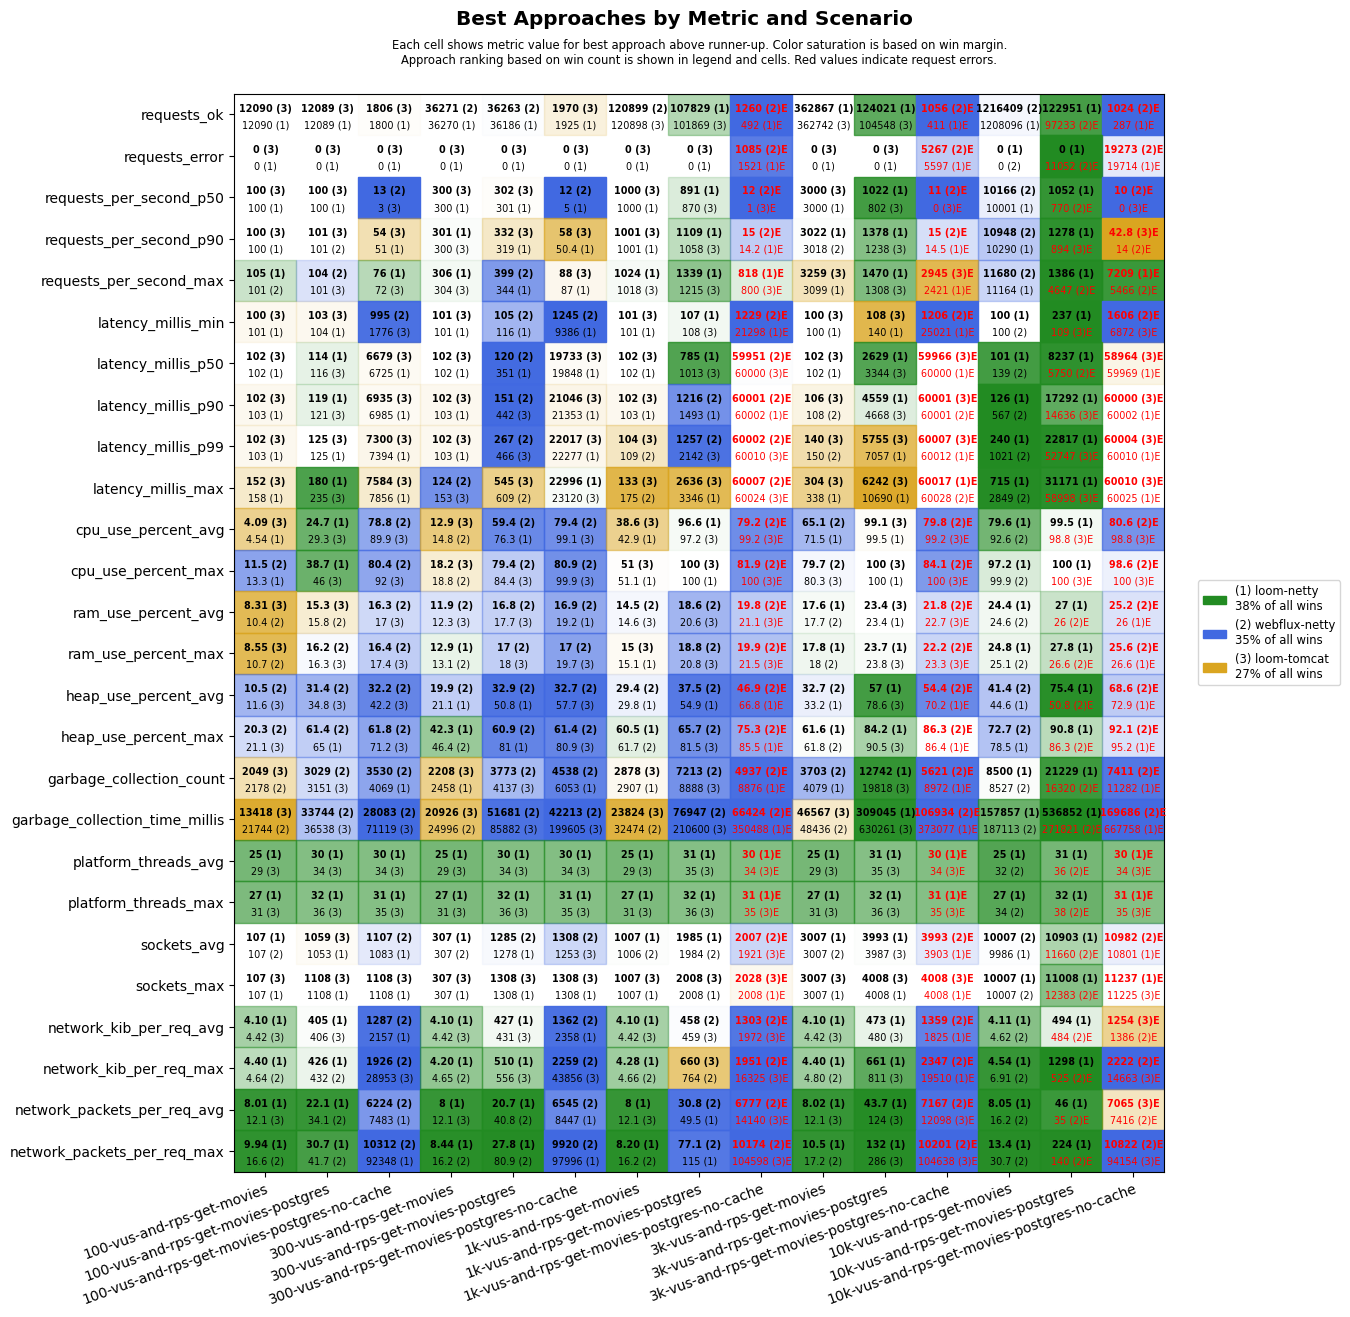

The file beside this chart, header and first rows:
scenario, approach, requests_ok, requests_error, requests_per_second_p50, requests_per_second_p90, requests_per_second_max, latency_millis_min, latency_millis_p50, latency_millis_p90, latency_millis_p99, latency_millis_max, cpu_use_percent_avg, cpu_use_percent_max, ram_use_percent_avg, ram_use_percent_max, heap_use_percent_avg, heap_use_percent_max, garbage_collection_count, garbage_collection_time_millis, platform_threads_avg, platform_threads_max, sockets_avg, sockets_max
100-vus-and-rps-get-movies, loom-tomcat, 12090, 0, 100, 100, 100, 100, 102, 102, 102, 152, 4.09, 18.9, 8.31, 8.55, 11.6, 21.1, 2049, 13418, 29, 31, 106, 107
100-vus-and-rps-get-movies, loom-netty, 12090, 0, 100, 100, 105, 101, 102, 103, 103, 158, 4.54, 13.3, 10.6, 11.0, 12.0, 25.3, 2498, 27370, 25, 27, 107, 107
100-vus-and-rps-get-movies, webflux-netty, 12090, 0, 100, 100, 101, 102, 103, 103, 103, 158, 4.73, 11.5, 10.4, 10.7, 10.5, 20.3, 2178, 21744, 32, 34, 107, 107
100-vus-and-rps-get-movies-postgres, loom-tomcat, 12089, 0, 100, 101, 101, 103, 116, 121, 125, 235, 29.3, 46.0, 15.3, 16.3, 34.8, 67.7, 3151, 36538, 34, 36, 1059, 1108
100-vus-and-rps-get-movies-postgres, loom-netty, 12089, 0, 100, 100, 101, 104, 114, 119, 125, 180, 24.7, 38.7, 16.1, 16.8, 34.9, 65.0, 3243, 52608, 30, 32, 1053, 1108
100-vus-and-rps-get-movies-postgres, webflux-netty, 12087, 0, 100, 101, 104, 111, 136, 154, 177, 235, 46.8, 62.7, 15.8, 16.2, 31.4, 61.4, 3029, 33744, 36, 38, 1038, 1108
100-vus-and-rps-get-movies-postgres-no-c…, loom-tomcat, 1806, 0, 3, 54, 72, 1776, 6679, 6935, 7300, 7584, 89.9, 92, 17.0, 17.4, 42.2, 71.2, 4090, 71119, 34, 35, 1079, 1108
100-vus-and-rps-get-movies-postgres-no-c…, loom-netty, 1800, 0, 3, 51, 76, 5226, 6725, 6985, 7394, 7856, 90.1, 92.1, 17.3, 17.7, 44.3, 73.6, 4069, 78389, 30, 31, 1083, 1108
100-vus-and-rps-get-movies-postgres-no-c…, webflux-netty, 1661, 0, 13, 15, 16, 995, 7588, 7987, 8097, 8142, 78.8, 80.4, 16.3, 16.4, 32.2, 61.8, 3530, 28083, 36, 37, 1107, 1108
300-vus-and-rps-get-movies, loom-tomcat, 36269, 0, 300, 300, 304, 101, 102, 102, 102, 153, 12.9, 18.2, 12.3, 13.9, 25.0, 62.7, 2208, 20926, 29, 31, 304, 307
300-vus-and-rps-get-movies, loom-netty, 36270, 0, 300, 301, 306, 101, 102, 103, 103, 183, 14.9, 19.0, 12.3, 12.9, 21.1, 42.3, 2458, 28021, 25, 27, 307, 307
300-vus-and-rps-get-movies, webflux-netty, 36271, 0, 300, 300, 304, 102, 103, 103, 103, 124, 14.8, 18.8, 11.9, 13.1, 19.9, 46.4, 2589, 24996, 32, 34, 307, 307
300-vus-and-rps-get-movies-postgres, loom-tomcat, 36179, 0, 302, 332, 343, 122, 412, 442, 466, 545, 77.1, 84.4, 17.7, 18.0, 51.9, 82.0, 4137, 85882, 34, 36, 1277, 1308
300-vus-and-rps-get-movies-postgres, loom-netty, 36186, 0, 301, 319, 344, 116, 351, 495, 597, 694, 76.3, 85.0, 18.2, 18.5, 50.8, 81.0, 4955, 126081, 30, 32, 1278, 1308
300-vus-and-rps-get-movies-postgres, webflux-netty, 36263, 0, 300, 305, 399, 105, 120, 151, 267, 609, 59.4, 79.4, 16.8, 17.0, 32.9, 60.9, 3773, 51681, 36, 38, 1285, 1308
300-vus-and-rps-get-movies-postgres-no-c…, loom-tomcat, 1970, 0, 2, 58, 88, 11303, 19733, 21046, 22017, 23120, 99.1, 99.9, 19.4, 19.7, 57.7, 80.9, 6733, 199605, 34, 35, 1253, 1308
300-vus-and-rps-get-movies-postgres-no-c…, loom-netty, 1925, 0, 5, 50.4, 87, 9386, 19848, 21353, 22277, 22996, 99.1, 100, 19.2, 19.8, 59.9, 80.9, 6053, 207592, 30, 31, 1248, 1308
300-vus-and-rps-get-movies-postgres-no-c…, webflux-netty, 1775, 0, 12, 14, 16, 1245, 23962, 25222, 25673, 27215, 79.4, 80.9, 16.9, 17.0, 32.7, 61.4, 4538, 42213, 36, 36, 1308, 1308
1k-vus-and-rps-get-movies, loom-tomcat, 120898, 0, 1000, 1001, 1018, 101, 102, 102, 104, 133, 38.6, 51.0, 14.6, 15.0, 33.9, 63.5, 2878, 23824, 29, 31, 999, 1007
1k-vus-and-rps-get-movies, loom-netty, 120898, 0, 1000, 1001, 1024, 101, 102, 103, 111, 201, 42.9, 51.1, 14.7, 15.1, 29.8, 60.5, 2907, 47889, 25, 27, 1007, 1007
1k-vus-and-rps-get-movies, webflux-netty, 120899, 0, 1000, 1001, 1014, 102, 103, 104, 109, 175, 49.3, 58.2, 14.5, 15.1, 29.4, 61.7, 3141, 32474, 31, 33, 1006, 1007
1k-vus-and-rps-get-movies-postgres, loom-tomcat, 101869, 0, 870, 1058, 1215, 108, 1013, 1496, 2142, 2636, 97.2, 100, 20.6, 20.8, 57.9, 81.5, 8888, 210600, 35, 36, 1981, 2008
1k-vus-and-rps-get-movies-postgres, loom-netty, 107829, 0, 891, 1109, 1339, 107, 785, 1493, 2301, 3346, 96.6, 100, 21.2, 21.7, 54.9, 83.0, 11483, 287391, 31, 32, 1985, 2008
1k-vus-and-rps-get-movies-postgres, webflux-netty, 100657, 0, 838, 849, 866, 143, 1183, 1216, 1257, 20424, 99.9, 100, 18.6, 18.8, 37.5, 65.7, 7213, 76947, 37, 39, 1984, 2008
1k-vus-and-rps-get-movies-postgres-no-ca…, loom-tomcat, 478, 1537, 1, 14, 800, 23231, 60000, 60003, 60010, 60024, 99.2, 100, 21.1, 21.5, 72.9, 87.4, 9096, 362792, 34, 35, 1921, 2028
1k-vus-and-rps-get-movies-postgres-no-ca…, loom-netty, 492, 1521, 1, 14.2, 818, 21298, 60000, 60002, 60016, 60036, 99.3, 100, 21.1, 21.7, 66.8, 85.5, 8876, 350488, 30, 31, 1913, 2008
1k-vus-and-rps-get-movies-postgres-no-ca…, webflux-netty, 1260, 1085, 12, 15, 304, 1229, 59951, 60001, 60002, 60007, 79.2, 81.9, 19.8, 19.9, 46.9, 75.3, 4937, 66424, 38, 38, 2007, 2008
3k-vus-and-rps-get-movies, loom-tomcat, 362742, 0, 3000, 3014, 3259, 100, 102, 106, 140, 304, 72.2, 80.3, 19.1, 19.3, 43.4, 80.5, 4843, 46567, 29, 31, 2984, 3007
3k-vus-and-rps-get-movies, loom-netty, 362867, 0, 3000, 3022, 3099, 100, 102, 120, 176, 338, 71.5, 81.6, 17.6, 17.8, 33.2, 61.6, 4079, 57600, 25, 27, 3007, 3007
3k-vus-and-rps-get-movies, webflux-netty, 362698, 0, 3000, 3018, 3081, 100, 102, 108, 150, 355, 65.1, 79.7, 17.7, 18.0, 32.7, 61.8, 3703, 48436, 31, 33, 3007, 3007
3k-vus-and-rps-get-movies-postgres, loom-tomcat, 104548, 0, 802, 1238, 1308, 108, 3344, 4668, 5755, 6242, 99.1, 100, 23.4, 23.8, 78.6, 90.5, 19818, 630261, 35, 36, 3987, 4008
3k-vus-and-rps-get-movies-postgres, loom-netty, 124021, 0, 1022, 1378, 1470, 140, 2629, 4559, 7057, 10690, 99.5, 100, 23.4, 23.7, 57.0, 84.2, 12742, 309045, 31, 32, 3993, 4008
3k-vus-and-rps-get-movies-postgres, webflux-netty, 97741, 1118, 796, 819, 1372, 163, 2998, 3094, 60000, 60006, 99.8, 100, 21.8, 22.1, 50.0, 83.9, 8543, 154481, 36, 38, 3995, 4008
3k-vus-and-rps-get-movies-postgres-no-ca…, loom-tomcat, 192, 5810, 0, 8.40, 2945, 33833, 59966, 60001, 60007, 60034, 99.2, 100, 22.7, 23.3, 81.1, 92.7, 14192, 666139, 34, 35, 3892, 4008
3k-vus-and-rps-get-movies-postgres-no-ca…, loom-netty, 411, 5597, 0, 14.5, 2421, 25021, 60000, 60003, 60012, 60017, 99.2, 100, 22.9, 23.5, 70.2, 86.4, 8972, 373077, 30, 31, 3903, 4008
3k-vus-and-rps-get-movies-postgres-no-ca…, webflux-netty, 1056, 5267, 11, 15, 2344, 1206, 60000, 60001, 60014, 60028, 79.8, 84.1, 21.8, 22.2, 54.4, 86.3, 5621, 106934, 36, 36, 3993, 4008
10k-vus-and-rps-get-movies, loom-tomcat, 1200320, 7030, 9993, 10472, 11610, 100, 102, 154, 284, 60001, 80.3, 97.4, 24.3, 24.8, 54.1, 87.2, 26059, 598929, 29, 30, 9943, 10057
10k-vus-and-rps-get-movies, loom-netty, 1208096, 0, 10001, 10290, 11164, 100, 101, 126, 240, 715, 79.6, 97.2, 24.4, 24.8, 44.6, 78.5, 8500, 157857, 25, 27, 9986, 10007
10k-vus-and-rps-get-movies, webflux-netty, 1216409, 0, 10166, 10948, 11680, 100, 139, 567, 1021, 2849, 92.6, 99.9, 24.6, 25.1, 41.4, 72.7, 8527, 187113, 32, 34, 10007, 10007
10k-vus-and-rps-get-movies-postgres, loom-tomcat, 71950, 14483, 530, 894, 1243, 109, 11224, 14636, 52747, 58998, 98.8, 100, 26.6, 27.7, 86.8, 95.8, 36715, 1415404, 39, 42, 10786, 11057
10k-vus-and-rps-get-movies-postgres, loom-netty, 122951, 0, 1052, 1278, 1386, 237, 8237, 17292, 22817, 31171, 99.5, 100, 27.0, 27.8, 75.4, 90.8, 21229, 536852, 31, 32, 10903, 11008
10k-vus-and-rps-get-movies-postgres, webflux-netty, 97233, 11052, 770, 802, 4647, 194, 5750, 35860, 59812, 60009, 99.7, 100, 26.0, 26.6, 50.8, 86.3, 16320, 271821, 36, 38, 11660, 12383
10k-vus-and-rps-get-movies-postgres-no-c…, loom-tomcat, 16, 23473, 0, 42.8, 2398, 6872, 58964, 60000, 60004, 60010, 98.8, 100, 26.1, 27.2, 91.4, 98.7, 28436, 1902750, 34, 35, 10555, 11225
10k-vus-and-rps-get-movies-postgres-no-c…, loom-netty, 287, 19714, 0, 11, 7209, 28569, 59969, 60002, 60010, 60025, 99.3, 100, 26.0, 26.6, 72.9, 95.2, 11282, 667758, 30, 31, 10801, 11237
10k-vus-and-rps-get-movies-postgres-no-c…, webflux-netty, 1024, 19273, 10, 14, 5466, 1606, 59994, 60003, 60287, 60378, 80.6, 98.6, 25.2, 25.6, 68.6, 92.1, 7411, 169686, 37, 37, 10982, 11017
